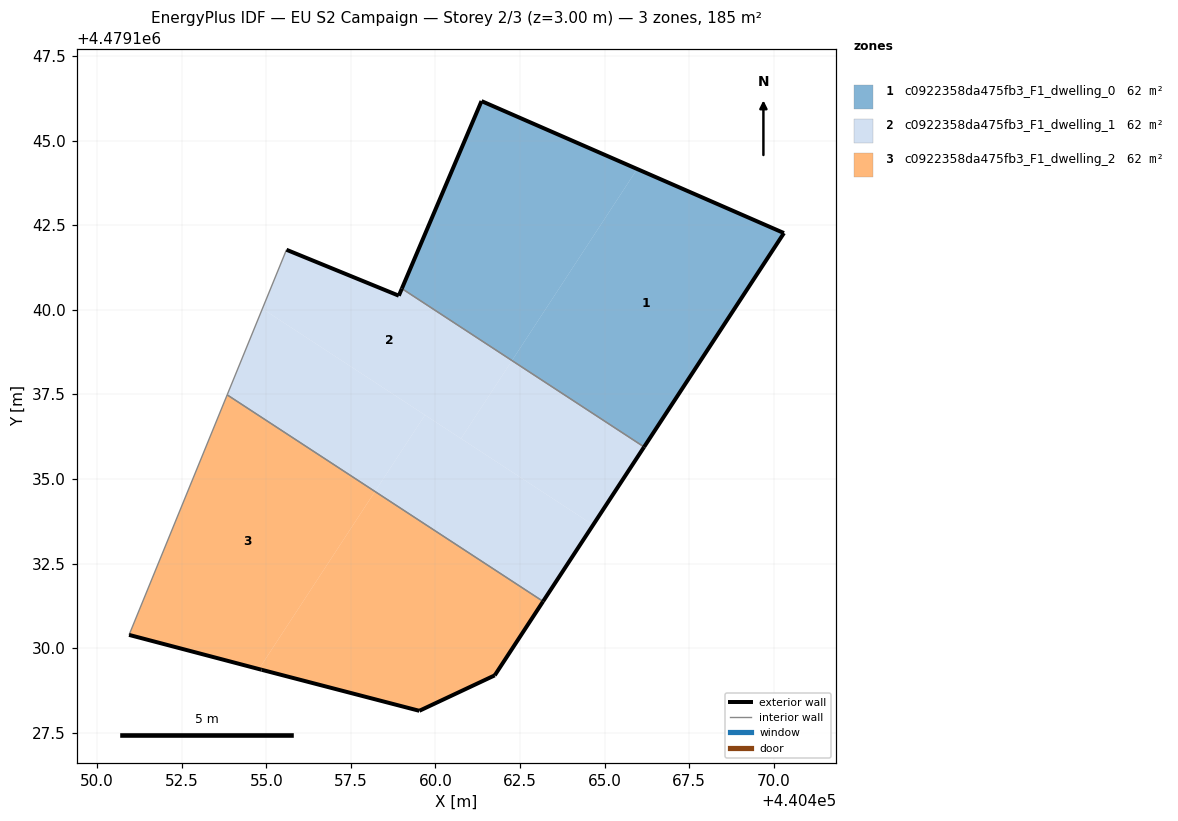
=== STOREY PLAN SPEC (per zone: floor XY polygon, exterior-wall plan segments, windows/doors) ===
zone 1: c0922358da475fb3_F1_dwelling_0  (61.7 m²)
  floor: (440466.17, 4479135.95) (440470.30, 4479142.27) (440465.96, 4479144.16) (440462.26, 4479138.50)
  floor: (440462.26, 4479138.50) (440465.96, 4479144.16) (440461.36, 4479146.17) (440459.01, 4479140.63)
  exterior wall: (440459.01, 4479140.63) – (440461.36, 4479146.17)  [6.0 m]
  exterior wall: (440461.36, 4479146.17) – (440470.30, 4479142.27)  [9.8 m]
  exterior wall: (440470.30, 4479142.27) – (440466.17, 4479135.95)  [7.6 m]
  interior walls: 1
zone 2: c0922358da475fb3_F1_dwelling_1  (61.7 m²)
  floor: (440460.75, 4479136.20) (440462.26, 4479138.50) (440459.01, 4479140.63) (440458.92, 4479140.42) (440455.59, 4479141.78) (440454.88, 4479140.03)
  floor: (440463.18, 4479131.38) (440464.66, 4479133.64) (440459.69, 4479136.89) (440458.21, 4479134.63)
  floor: (440458.21, 4479134.63) (440459.69, 4479136.89) (440454.88, 4479140.03) (440453.84, 4479137.49)
  floor: (440464.66, 4479133.64) (440466.17, 4479135.95) (440462.26, 4479138.50) (440460.75, 4479136.20)
  exterior wall: (440466.17, 4479135.95) – (440463.18, 4479131.38)  [5.5 m]
  exterior wall: (440455.59, 4479141.78) – (440458.92, 4479140.42)  [3.6 m]
  exterior wall: (440458.92, 4479140.42) – (440459.01, 4479140.63)  [0.2 m]
  interior walls: 3
zone 3: c0922358da475fb3_F1_dwelling_2  (61.7 m²)
  floor: (440461.75, 4479129.20) (440463.18, 4479131.38) (440458.21, 4479134.63) (440454.78, 4479129.38) (440454.86, 4479129.36) (440459.52, 4479128.15)
  floor: (440454.78, 4479129.38) (440458.21, 4479134.63) (440453.84, 4479137.49) (440450.94, 4479130.39)
  exterior wall: (440454.86, 4479129.36) – (440450.94, 4479130.39)  [4.1 m]
  exterior wall: (440463.18, 4479131.38) – (440461.75, 4479129.20)  [2.6 m]
  exterior wall: (440461.75, 4479129.20) – (440459.52, 4479128.15)  [2.5 m]
  exterior wall: (440459.52, 4479128.15) – (440454.86, 4479129.36)  [4.8 m]
  interior walls: 2

=== DERIVED (storey summary) ===
Building: EU S2 Campaign
Storey: 2 of 3  (floor level z = 3.00 m)
Storey gross floor area: 185.0 m²
Zones on this storey: 3
  - c0922358da475fb3_F1_dwelling_0: floor 61.7 m²; exterior wall 23.3 m (70.0 m²); WWR 0.0%
  - c0922358da475fb3_F1_dwelling_1: floor 61.7 m²; exterior wall 9.3 m (27.8 m²); WWR 0.0%
  - c0922358da475fb3_F1_dwelling_2: floor 61.7 m²; exterior wall 13.9 m (41.8 m²); WWR 0.0%
Zone adjacency (shared interzone walls):
  - c0922358da475fb3_F1_dwelling_0 ↔ c0922358da475fb3_F1_dwelling_1
  - c0922358da475fb3_F1_dwelling_1 ↔ c0922358da475fb3_F1_dwelling_2